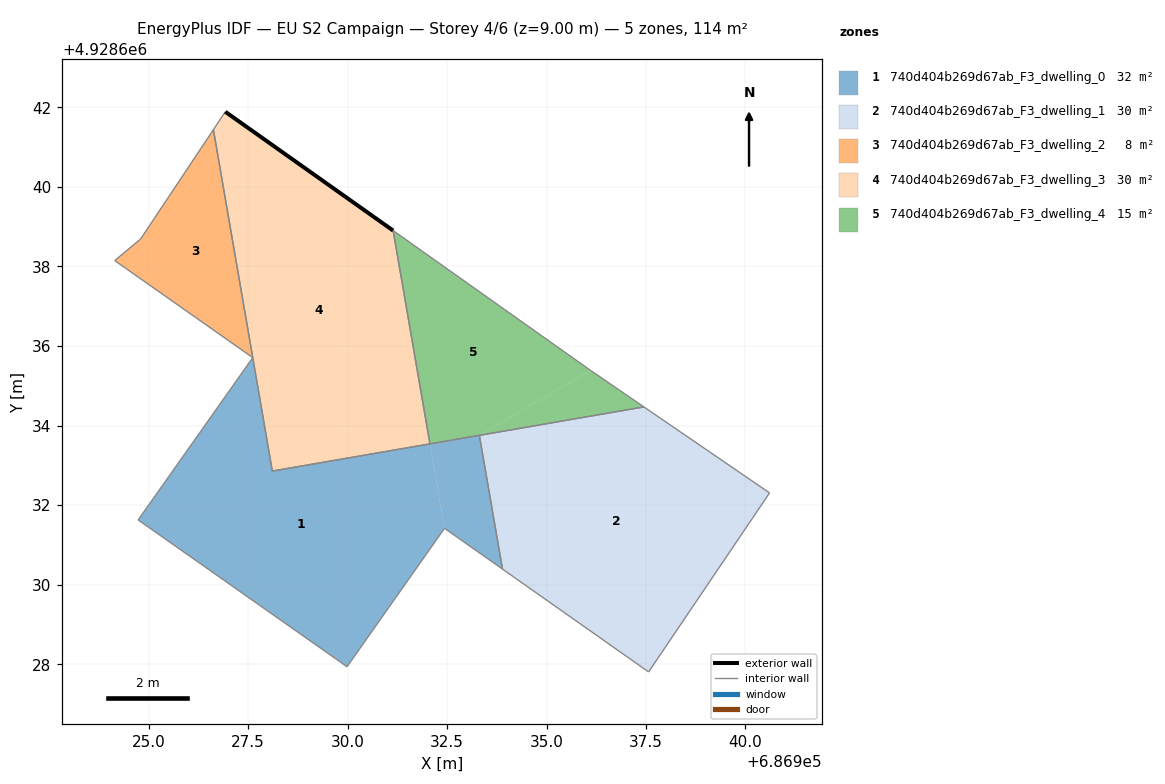
=== STOREY PLAN SPEC (per zone: floor XY polygon, exterior-wall plan segments, windows/doors) ===
zone 1: 740d404b269d67ab_F3_dwelling_0  (31.7 m²)
  floor: (686929.99, 4928627.94) (686932.44, 4928631.42) (686932.07, 4928633.54) (686928.11, 4928632.86) (686927.62, 4928635.71) (686924.74, 4928631.63)
  floor: (686933.89, 4928630.39) (686933.31, 4928633.76) (686932.07, 4928633.54) (686932.44, 4928631.42)
  interior walls: 7
zone 2: 740d404b269d67ab_F3_dwelling_1  (29.6 m²)
  floor: (686937.57, 4928627.81) (686940.61, 4928632.31) (686937.45, 4928634.47) (686933.58, 4928633.80) (686933.56, 4928633.80) (686933.48, 4928633.78) (686933.31, 4928633.76) (686933.89, 4928630.39) (686934.18, 4928630.19) (686934.24, 4928630.15)
  interior walls: 9
zone 3: 740d404b269d67ab_F3_dwelling_2  (8.3 m²)
  floor: (686927.62, 4928635.71) (686926.63, 4928641.44) (686924.80, 4928638.69) (686924.15, 4928638.15)
  interior walls: 4
zone 4: 740d404b269d67ab_F3_dwelling_3  (29.8 m²)
  floor: (686932.07, 4928633.54) (686931.14, 4928638.90) (686926.93, 4928641.89) (686926.63, 4928641.44) (686928.11, 4928632.86)
  exterior wall: (686926.93, 4928641.89) – (686931.14, 4928638.90)  [5.2 m]
  interior walls: 4
zone 5: 740d404b269d67ab_F3_dwelling_4  (14.8 m²)
  floor: (686936.11, 4928635.39) (686931.14, 4928638.90) (686932.07, 4928633.54) (686933.31, 4928633.76)
  floor: (686937.45, 4928634.47) (686936.11, 4928635.39) (686933.31, 4928633.76)
  interior walls: 4

=== DERIVED (storey summary) ===
Building: EU S2 Campaign
Storey: 4 of 6  (floor level z = 9.00 m)
Storey gross floor area: 114.3 m²
Zones on this storey: 5
  - 740d404b269d67ab_F3_dwelling_0: floor 31.7 m²
  - 740d404b269d67ab_F3_dwelling_1: floor 29.6 m²
  - 740d404b269d67ab_F3_dwelling_2: floor 8.3 m²
  - 740d404b269d67ab_F3_dwelling_3: floor 29.8 m²; exterior wall 5.2 m (15.5 m²); WWR 0.0%
  - 740d404b269d67ab_F3_dwelling_4: floor 14.8 m²
Zone adjacency (shared interzone walls):
  - 740d404b269d67ab_F3_dwelling_3 ↔ 740d404b269d67ab_F3_dwelling_4